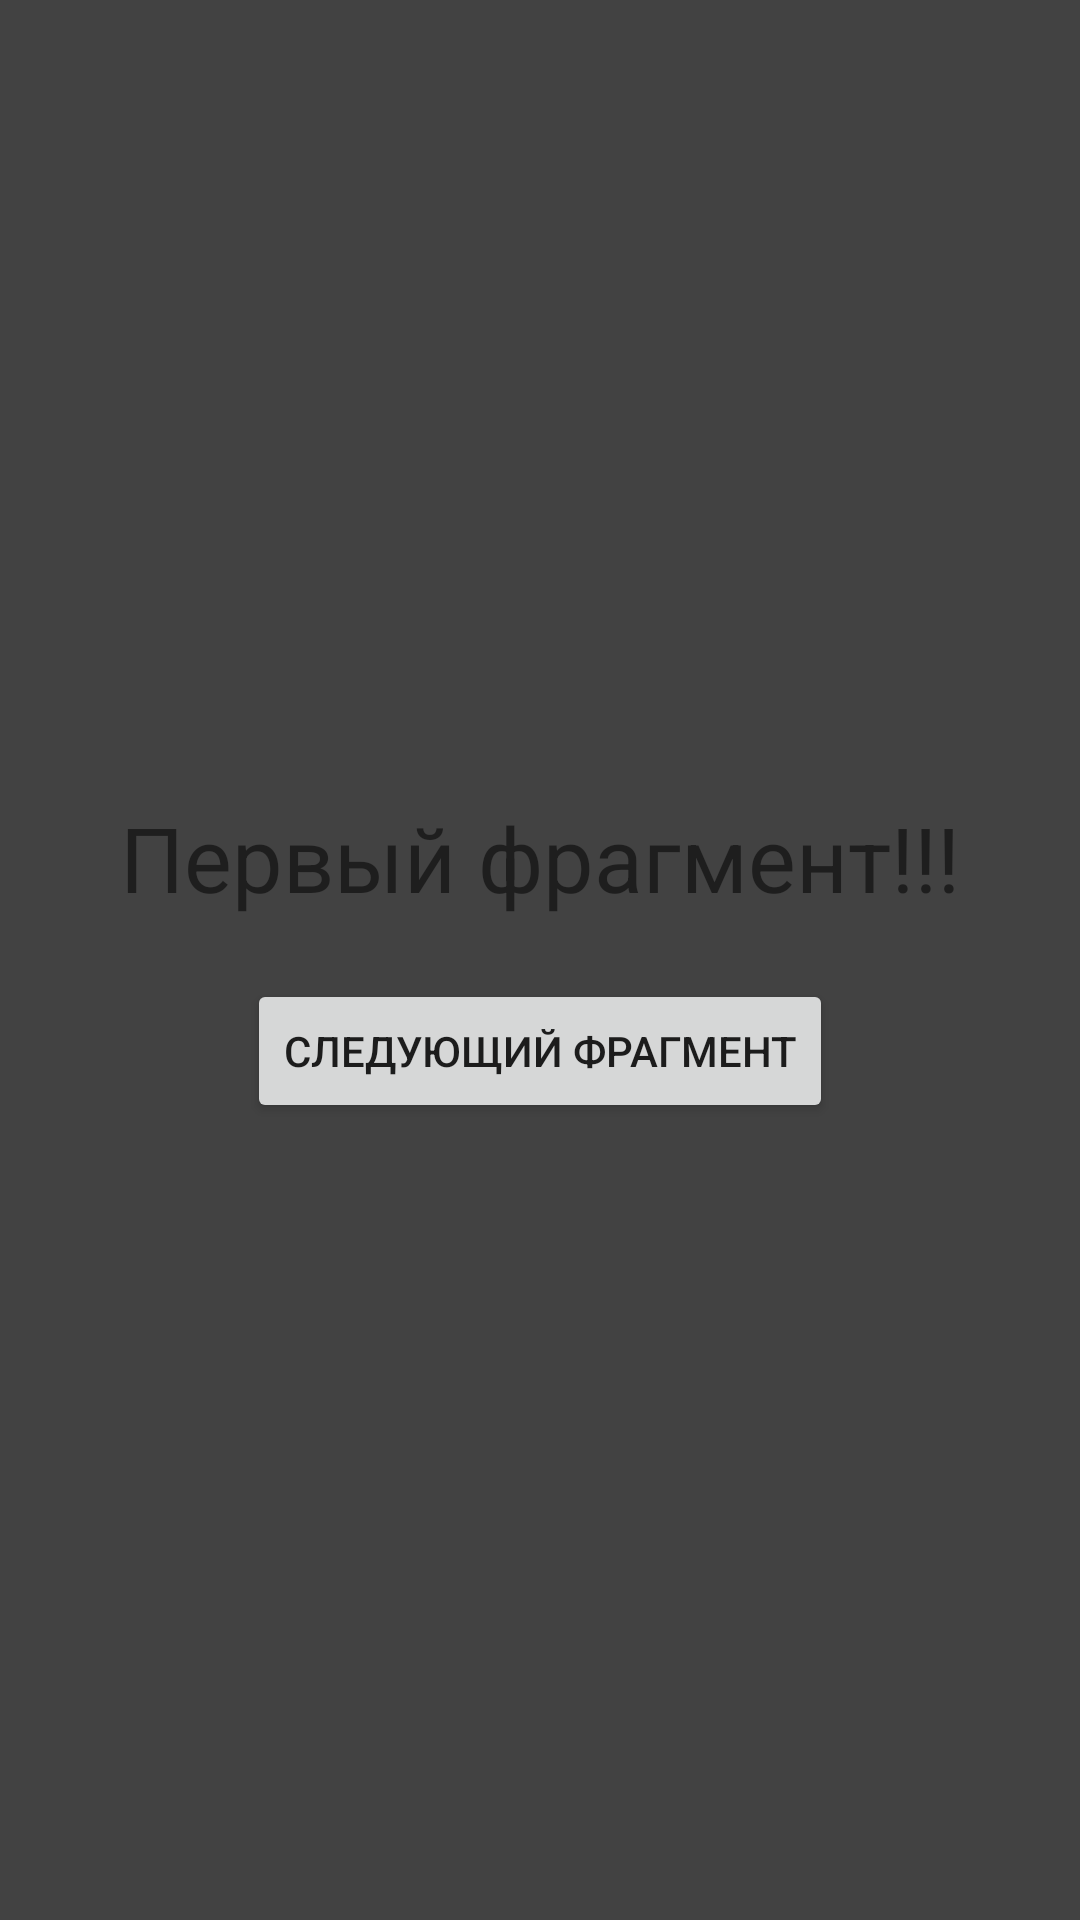

Reconstruct the res/layout file that produces this screen, plus the resources it refers to.
<!-- AndroidManifest.xml: application theme AppTheme -->
<!-- res/layout/fragment_first.xml -->
<?xml version="1.0" encoding="utf-8"?>
<LinearLayout
    xmlns:android="http://schemas.android.com/apk/res/android"
    xmlns:tools="http://schemas.android.com/tools"
    android:layout_width="match_parent"
    android:layout_height="match_parent"
    android:orientation="vertical">

    <LinearLayout
        android:layout_width="match_parent"
        android:layout_height="match_parent"
        android:gravity="center"
        android:orientation="vertical">

        <TextView
            android:layout_width="wrap_content"
            android:layout_height="wrap_content"
            android:text="@string/first_fragment"
            android:textSize="30sp"/>

        <TextView
            android:id="@+id/message_first"
            android:layout_width="wrap_content"
            android:layout_height="wrap_content"
            android:textColor="#FFFFFF"
            android:textSize="15sp"
            tools:text="text" />

        <Button
            android:id="@+id/next_fragment"
            android:layout_width="wrap_content"
            android:layout_height="wrap_content"
            android:text="@string/next_fragment"/>

    </LinearLayout>

</LinearLayout>
<!-- resources referenced by this layout -->
<resources>
  <string name="first_fragment">Первый фрагмент!!!</string>
  <string name="next_fragment">Следующий фрагмент</string>
  <style name="AppTheme" parent="Base.Theme.AppCompat.Light.DarkActionBar">
          
          <item name="colorPrimary">@color/colorPrimary</item>
          <item name="colorPrimaryDark">@color/colorPrimaryDark</item>
          <item name="colorAccent">@color/colorAccent</item>
          <item name="android:windowBackground">@color/activityBackground</item>
      </style>
  <color name="colorPrimary">#757575</color>
  <color name="colorPrimaryDark">#00796B</color>
  <color name="colorAccent">#0288D1</color>
  <color name="activityBackground">#424242</color>
</resources>
